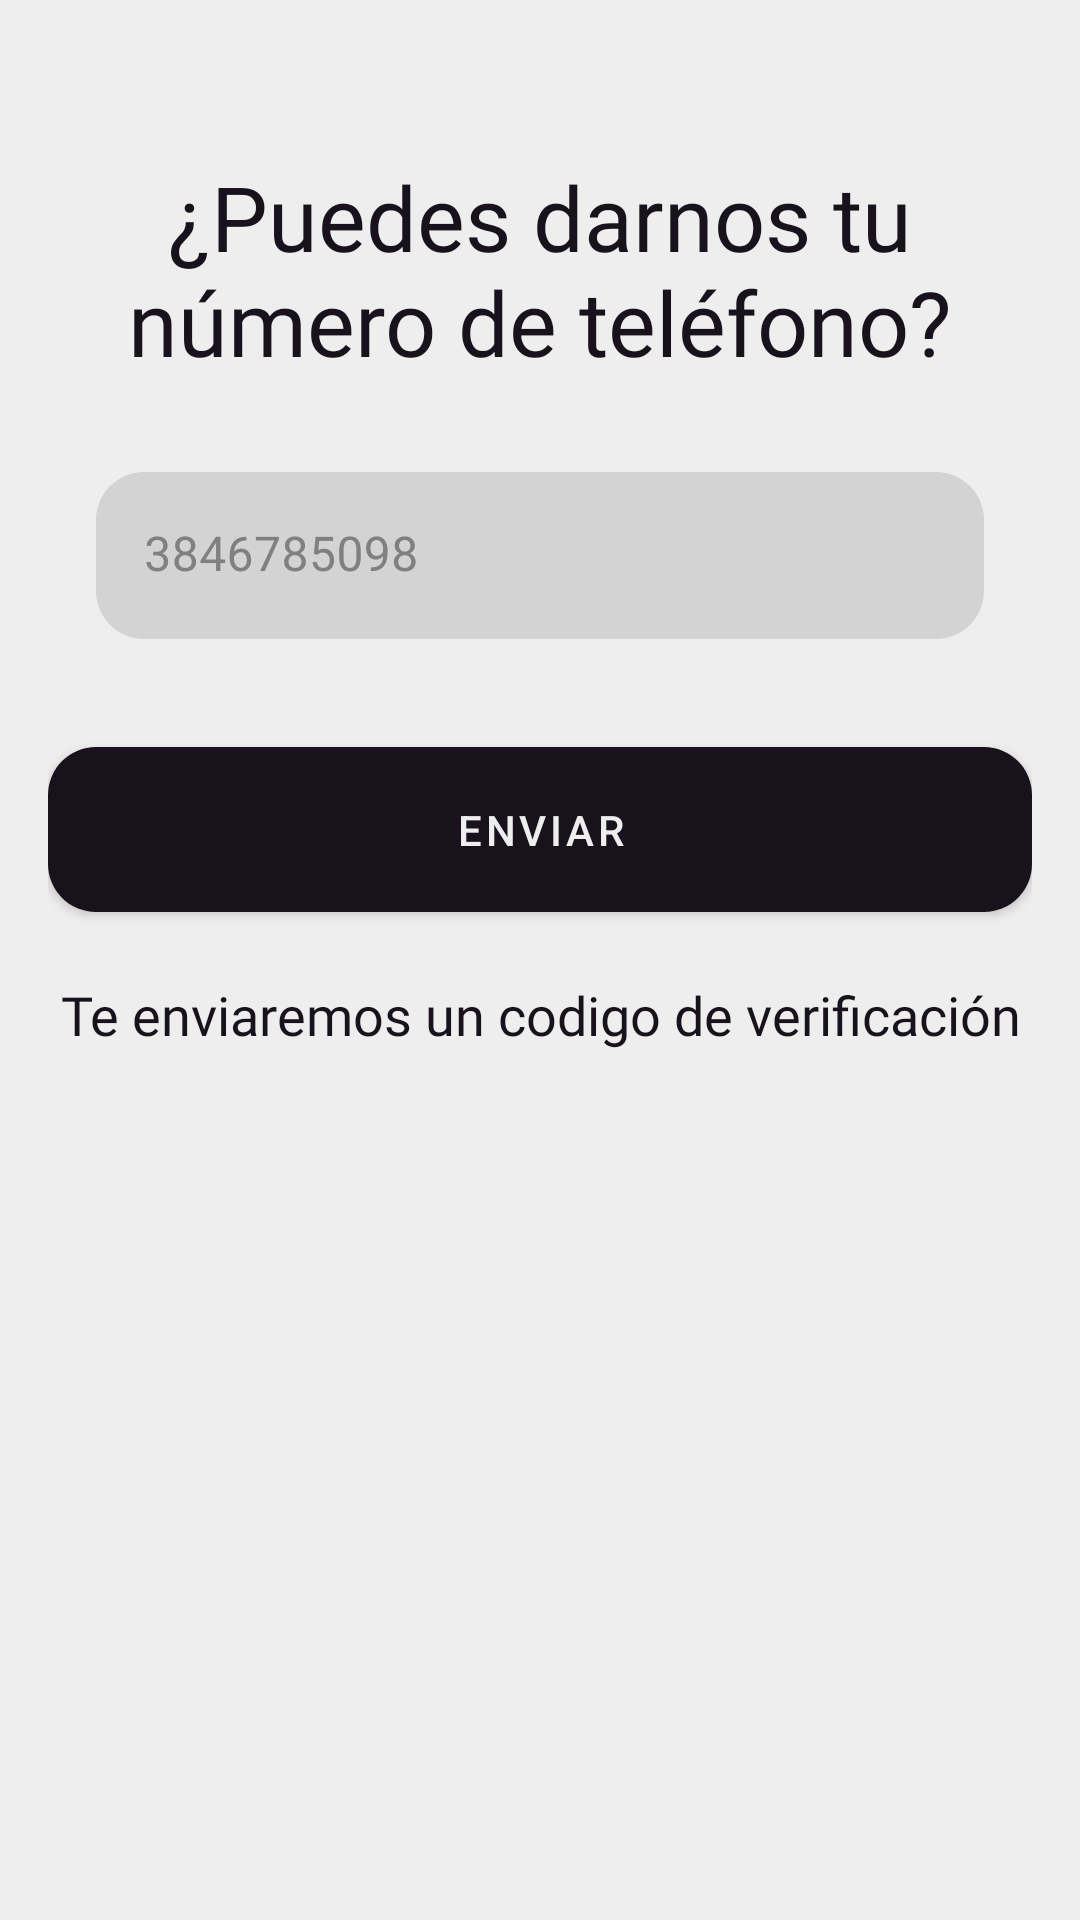

Reconstruct the res/layout file that produces this screen, plus the resources it refers to.
<!-- AndroidManifest.xml: application theme Base.Theme.Blaze -->
<!-- res/layout/fragment_phone_code_send.xml -->
<?xml version="1.0" encoding="utf-8"?>
<FrameLayout xmlns:android="http://schemas.android.com/apk/res/android"
    xmlns:tools="http://schemas.android.com/tools"
    android:layout_width="match_parent"
    android:layout_height="match_parent"
    xmlns:app="http://schemas.android.com/apk/res-auto"
    android:background="@color/white_opacity"
    tools:context=".ui.phone.PhoneCodeSend">

    <androidx.constraintlayout.widget.ConstraintLayout
        android:layout_width="match_parent"
        android:layout_height="wrap_content"
        android:padding="16dp"
        android:layout_marginTop="20dp">

        <com.google.android.material.textview.MaterialTextView
            android:id="@+id/phone_number_title"
            android:layout_width="wrap_content"
            android:layout_height="wrap_content"
            android:layout_marginTop="16dp"
            android:fontFamily="@font/sansita_bold"
            android:text="@string/phone_number"
            android:textSize="30sp"
            android:gravity="center"
            android:textColor="@color/black_opacity"
            app:layout_constraintEnd_toEndOf="parent"
            app:layout_constraintHorizontal_bias="0.497"
            app:layout_constraintStart_toStartOf="parent"
            app:layout_constraintTop_toTopOf="parent" />

        <com.google.android.material.textfield.TextInputLayout
            android:id="@+id/phone_number_layout"
            android:layout_width="0dp"
            android:layout_height="wrap_content"
            android:layout_marginTop="30dp"
            android:hint="@string/phoneHint"
            android:textColorHint="@color/gray_opacity"
            android:layout_marginStart="16dp"
            android:layout_marginEnd="16dp"
            app:layout_constraintTop_toBottomOf="@id/phone_number_title"
            app:layout_constraintStart_toStartOf="parent"
            app:layout_constraintEnd_toEndOf="parent"
            app:boxCornerRadiusTopStart="16dp"
            app:boxCornerRadiusTopEnd="16dp"
            app:boxCornerRadiusBottomStart="16dp"
            app:boxCornerRadiusBottomEnd="16dp"
            app:boxStrokeWidth="0dp"
            app:boxStrokeWidthFocused="0dp"
            app:hintTextColor="@color/black_opacity">

            <com.google.android.material.textfield.TextInputEditText
                android:id="@+id/phone_number_input"
                android:layout_width="match_parent"
                android:layout_height="wrap_content"
                android:inputType="phone"
                android:textColor="@color/black_opacity"
                android:textSize="16sp" />

        </com.google.android.material.textfield.TextInputLayout>

        <com.google.android.material.button.MaterialButton
            android:id="@+id/send_button"
            android:layout_width="0dp"
            android:layout_height="wrap_content"
            android:text="@string/send"
            android:textColor="@color/white_opacity"
            android:layout_marginTop="30dp"
            app:layout_constraintTop_toBottomOf="@id/phone_number_layout"
            app:layout_constraintStart_toStartOf="parent"
            app:layout_constraintEnd_toEndOf="parent"
            app:cornerRadius="16dp"
            app:backgroundTint="@color/black_opacity"
            app:iconGravity="textStart"
            app:iconPadding="8dp"
            android:padding="18dp"/>

        <com.google.android.material.textview.MaterialTextView
            android:id="@+id/description_title"
            android:layout_width="wrap_content"
            android:layout_height="wrap_content"
            android:layout_marginTop="16dp"
            android:fontFamily="@font/sansita_bold"
            android:text="@string/send_code"
            android:textSize="18sp"
            android:gravity="center"
            android:textColor="@color/black_opacity"
            app:layout_constraintStart_toStartOf="parent"
            app:layout_constraintEnd_toEndOf="parent"
            app:layout_constraintTop_toBottomOf="@id/send_button"
            app:layout_constraintHorizontal_bias="0.5" />
        <ProgressBar
            android:id="@+id/progress_bar"
            style="@android:style/Widget.DeviceDefault.Light.ProgressBar.Small"
            android:layout_width="wrap_content"
            android:layout_height="wrap_content"
            android:layout_gravity="center"
            android:visibility="gone"
            app:layout_constraintTop_toBottomOf="@id/description_title"
            app:layout_constraintStart_toStartOf="parent"
            app:layout_constraintEnd_toEndOf="parent"
           />

    </androidx.constraintlayout.widget.ConstraintLayout>
</FrameLayout>
<!-- resources referenced by this layout -->
<resources>
  <color name="black_opacity">#17121B</color>
  <color name="gray_opacity">#808080</color>"
  <color name="white_opacity">#EEEEEE</color>
  <string name="phoneHint">3846785098</string>
  <string name="phone_number">¿Puedes darnos tu número de teléfono?</string>
  <string name="send">Enviar</string>
  <string name="send_code">Te enviaremos un codigo de verificación</string>
  <style name="Base.Theme.Blaze" parent="Theme.MaterialComponents.DayNight.NoActionBar">
          
          <item name="colorPrimary">@color/purple_primary</item>
          <item name="colorPrimaryVariant">@color/purple_variant</item>
          <item name="colorOnPrimary">@color/white_opacity</item>
  
          
          <item name="colorSecondary">@color/teal_200</item>
          <item name="colorSecondaryVariant">@color/teal_700</item>
          <item name="colorOnSecondary">@color/black_opacity</item>
  
          
          <item name="android:colorBackground">@color/black_opacity</item>
          <item name="colorOnBackground">@color/black_opacity</item>
  
          
          <item name="colorSurface">@color/white_opacity</item>
          <item name="colorOnSurface">@color/black_opacity</item>
      </style>
  <color name="purple_primary">#7f26e7</color>
  <color name="purple_variant">#872c8b</color>
  <color name="teal_200">#03DAC5</color>
  <color name="teal_700">#018786</color>
</resources>
